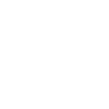
t = 0.00 s
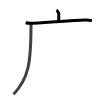
t = 2.75 s
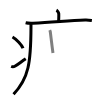
t = 5.50 s
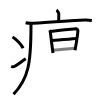
t = 8.50 s
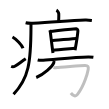
t = 11.25 s
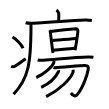
t = 14.00 s

The animated SVG that drew these frames (rendered in a browser with its animation timeline set to each time). Animation: 14 SMIL elements (animate=14); one cycle of 14.00 s.

<svg width="109px" height="109px" viewBox="0 0 px 109px" xmlns="http://www.w3.org/2000/svg" xmlns:xlink="http://www.w3.org/1999/xlink" xml:space="preserve" version="1.1"  baseProfile="full">
<path d="M56.41,10.13c0.7,0.36,2.18,2.66,2.32,3.37c0.14,0.71,0.07,3.3-0.07,7.74" style="fill:none;stroke:black;stroke-width:3;opacity:0">
  <animate attributeType="CSS" attributeName="opacity" from="0" to="1" begin="0s" dur="1s" repeatCount="Indefinite" fill="freeze" />
</path>
<path d="M25.63,22.82c1.92,0.48,5.46,0.55,7.38,0.48c20.03-0.8,34.3-2.65,52.13-3.28c3.2-0.11,5.13,0.23,6.74,0.47" style="fill:none;stroke:black;stroke-width:3;opacity:0">
  <animate attributeType="CSS" attributeName="opacity" from="0" to="1" begin="1s" dur="1s" repeatCount="Indefinite" fill="freeze" />
</path>
<path d="M30.99,24c0,1.19,0,2.36-0.01,3.5c-0.12,35.01-2.24,50.77-17.43,66.72" style="fill:none;stroke:black;stroke-width:3;opacity:0">
  <animate attributeType="CSS" attributeName="opacity" from="0" to="1" begin="2s" dur="1s" repeatCount="Indefinite" fill="freeze" />
</path>
<path d="M12.5,37c3.71,1.98,9.57,8.16,10.5,11.25" style="fill:none;stroke:black;stroke-width:3;opacity:0">
  <animate attributeType="CSS" attributeName="opacity" from="0" to="1" begin="3s" dur="1s" repeatCount="Indefinite" fill="freeze" />
</path>
<path d="M11.17,66.46c1.86,0.79,2.46,0.58,4.08-0.4c4.24-2.56,5.47-3.89,10.49-7.26" style="fill:none;stroke:black;stroke-width:3;opacity:0">
  <animate attributeType="CSS" attributeName="opacity" from="0" to="1" begin="4s" dur="1s" repeatCount="Indefinite" fill="freeze" />
</path>
<path d="M49.73,30.2c0.28,0.57,0.46,0.86,0.56,1.61c0.68,5.24,1.4,11.67,2.68,21.17" style="fill:none;stroke:black;stroke-width:3;opacity:0">
  <animate attributeType="CSS" attributeName="opacity" from="0" to="1" begin="5s" dur="1s" repeatCount="Indefinite" fill="freeze" />
</path>
<path d="M50.76,31.5c4.77-0.65,19.38-2.39,25.49-2.83c1.06-0.08,1.7,1.78,1.66,2.28c-0.46,6.21-2.07,14.73-2.87,19.3" style="fill:none;stroke:black;stroke-width:3;opacity:0">
  <animate attributeType="CSS" attributeName="opacity" from="0" to="1" begin="6s" dur="1s" repeatCount="Indefinite" fill="freeze" />
</path>
<path d="M51.72,40.63c1.89,0,22.65-2.17,24.78-2.17" style="fill:none;stroke:black;stroke-width:3;opacity:0">
  <animate attributeType="CSS" attributeName="opacity" from="0" to="1" begin="7s" dur="1s" repeatCount="Indefinite" fill="freeze" />
</path>
<path d="M52.99,50.2c3.85-0.49,16.84-1.52,21.63-1.94" style="fill:none;stroke:black;stroke-width:3;opacity:0">
  <animate attributeType="CSS" attributeName="opacity" from="0" to="1" begin="8s" dur="1s" repeatCount="Indefinite" fill="freeze" />
</path>
<path d="M37.68,59.97c1.44,0.34,4.1,0.44,5.54,0.34c12.29-0.82,31.01-3.24,45.11-3.37c2.41-0.02,3.85,0.16,5.06,0.34" style="fill:none;stroke:black;stroke-width:3;opacity:0">
  <animate attributeType="CSS" attributeName="opacity" from="0" to="1" begin="9s" dur="1s" repeatCount="Indefinite" fill="freeze" />
</path>
<path d="M53.88,61.04c0.05,0.43,0.1,1.12-0.1,1.74c-1.16,3.67-10.11,11.82-17.54,14.74" style="fill:none;stroke:black;stroke-width:3;opacity:0">
  <animate attributeType="CSS" attributeName="opacity" from="0" to="1" begin="10s" dur="1s" repeatCount="Indefinite" fill="freeze" />
</path>
<path d="M53.6,67.32c0.79,0.38,1.9,0.51,3.17,0.25c1.27-0.25,24.92-1.9,28.09-2.03c3.17-0.12,3.8,1.26,3.33,3.91c-0.48,2.65-3.69,16.04-10.69,25c-1.85,2.37-4.25,1.79-6.65-1.44" style="fill:none;stroke:black;stroke-width:3;opacity:0">
  <animate attributeType="CSS" attributeName="opacity" from="0" to="1" begin="11s" dur="1s" repeatCount="Indefinite" fill="freeze" />
</path>
<path d="M58.54,70.29c0.05,0.35,0.13,0.92-0.09,1.42c-2.25,4.89-8.42,11.68-17.29,15.7" style="fill:none;stroke:black;stroke-width:3;opacity:0">
  <animate attributeType="CSS" attributeName="opacity" from="0" to="1" begin="12s" dur="1s" repeatCount="Indefinite" fill="freeze" />
</path>
<path d="M73.07,69.8c0.1,0.73,0.21,1.88-0.21,2.92c-2.48,6.15-13.15,17.33-26.69,23.99" style="fill:none;stroke:black;stroke-width:3;opacity:0">
  <animate attributeType="CSS" attributeName="opacity" from="0" to="1" begin="13s" dur="1s" repeatCount="Indefinite" fill="freeze" />
</path>
</svg>
